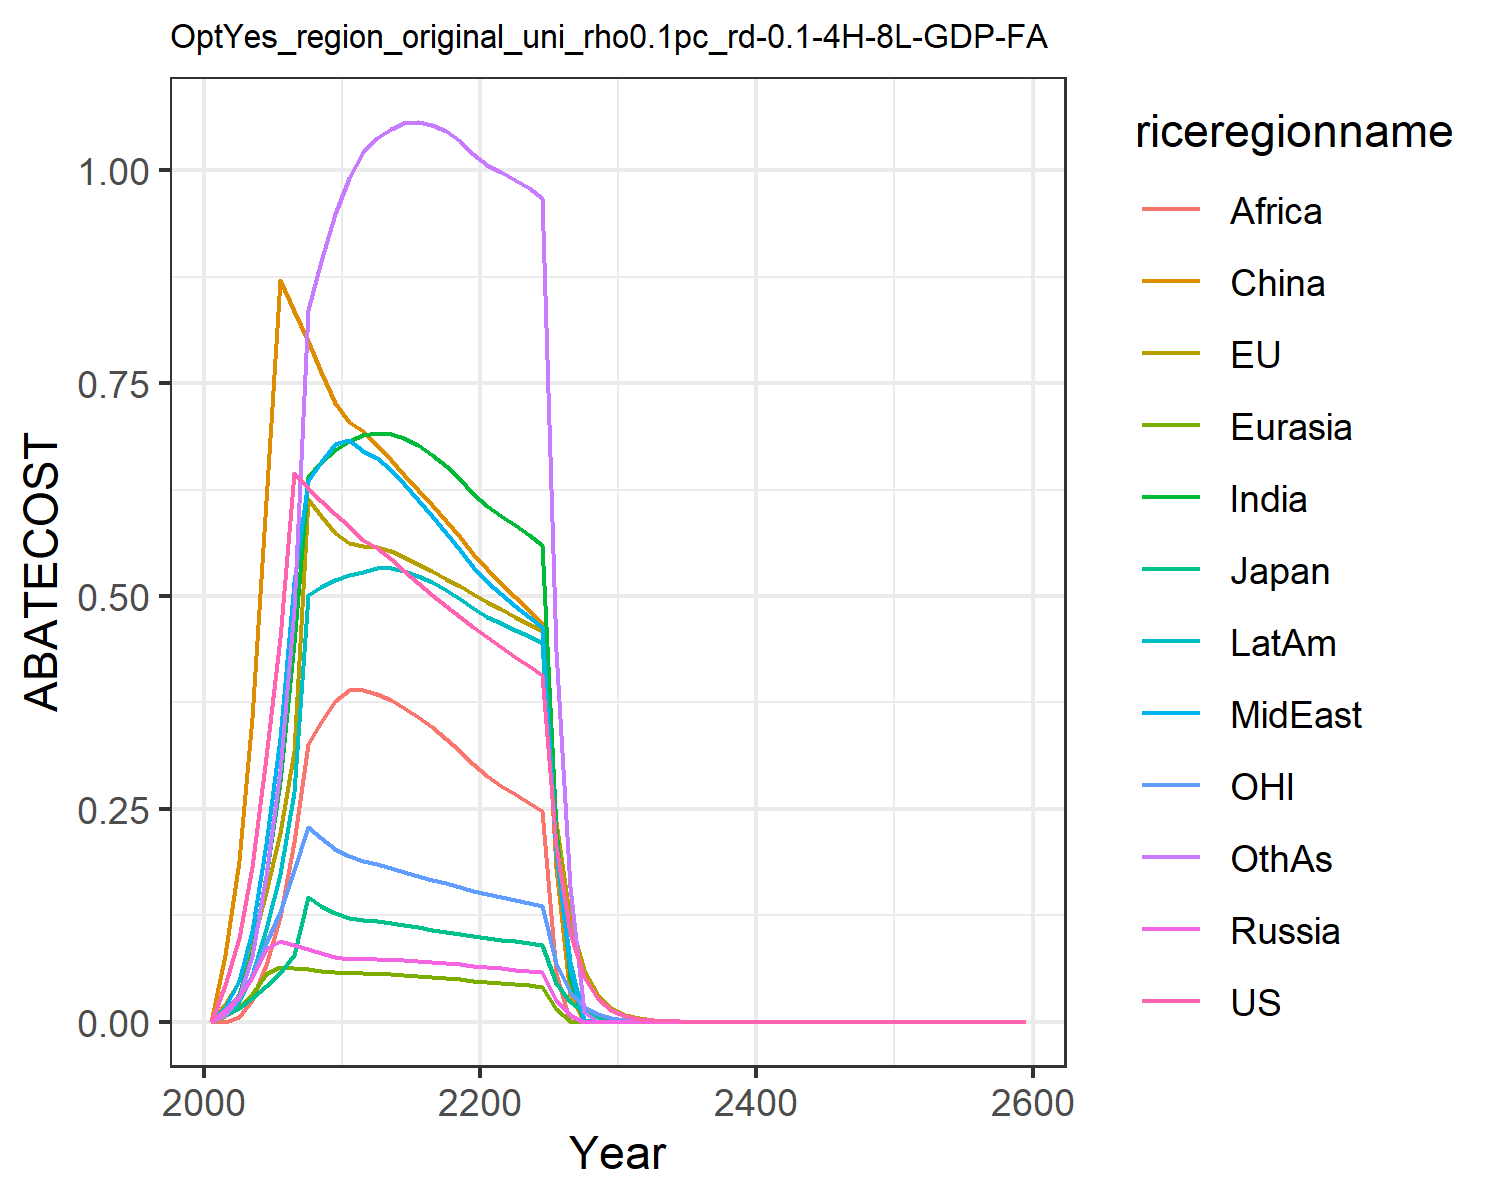

Source data for this figure (header and first rows):
0.0, 0.0, 0.0, 0.0, 0.0, 0.0, 0.0, 0.0, 0.0, 0.0, 0.0, 0.0
0.04322, 0.0207, 0.007957, 0.01327, 0.006822, 0.07856, 0.009572, 0.01722, 3.8329693246283436e-5, 0.0078, 0.01356, 0.007716
0.09891, 0.04776, 0.01658, 0.02927, 0.01657, 0.1885, 0.0328, 0.04837, 0.005841, 0.02358, 0.03059, 0.0289
0.1821, 0.08854, 0.0277, 0.05193, 0.03204, 0.3565, 0.08199, 0.1064, 0.02503, 0.0545, 0.0553, 0.07728
0.3115, 0.1524, 0.04216, 0.08591, 0.05648, 0.6115, 0.1714, 0.2089, 0.06619, 0.1084, 0.09204, 0.1707
0.4512, 0.2217, 0.05711, 0.09464, 0.06468, 0.8716, 0.2816, 0.3332, 0.123, 0.1733, 0.1291, 0.2945
0.645, 0.3177, 0.07858, 0.09001, 0.06339, 0.8353, 0.4445, 0.5168, 0.2114, 0.2693, 0.1784, 0.4852
0.6272, 0.6135, 0.1461, 0.08536, 0.06186, 0.7993, 0.6396, 0.6347, 0.3265, 0.5009, 0.2291, 0.8365
0.6112, 0.5937, 0.1363, 0.08075, 0.06012, 0.7632, 0.6571, 0.6569, 0.352, 0.5108, 0.2153, 0.8938
0.5968, 0.5742, 0.1275, 0.07624, 0.05824, 0.7271, 0.6716, 0.6785, 0.377, 0.5186, 0.2028, 0.9485
0.5819, 0.5627, 0.1221, 0.07393, 0.05716, 0.7039, 0.6822, 0.6837, 0.3898, 0.5247, 0.1943, 0.9908
0.5652, 0.5582, 0.1194, 0.07351, 0.05678, 0.6939, 0.6885, 0.6708, 0.3892, 0.528, 0.1891, 1.021
0.5558, 0.5571, 0.118, 0.07355, 0.05649, 0.6771, 0.6921, 0.6619, 0.3849, 0.5329, 0.1854, 1.037
0.5431, 0.5525, 0.1159, 0.07302, 0.05578, 0.6599, 0.6904, 0.6479, 0.3776, 0.5328, 0.181, 1.049
0.5293, 0.5458, 0.1135, 0.07219, 0.05484, 0.6425, 0.6851, 0.6313, 0.3686, 0.5295, 0.1763, 1.055
0.5153, 0.5379, 0.1109, 0.07115, 0.05373, 0.6247, 0.6768, 0.6131, 0.358, 0.5239, 0.1716, 1.057
0.5015, 0.5294, 0.1083, 0.06998, 0.05248, 0.6065, 0.6658, 0.5939, 0.3459, 0.5163, 0.167, 1.053
0.4882, 0.5204, 0.1058, 0.06871, 0.05112, 0.5879, 0.6525, 0.5741, 0.3325, 0.5072, 0.1625, 1.046
0.4756, 0.5113, 0.1033, 0.06735, 0.04967, 0.569, 0.6372, 0.5539, 0.3181, 0.4969, 0.1582, 1.034
0.4635, 0.502, 0.1008, 0.06593, 0.04814, 0.5498, 0.6203, 0.5336, 0.3029, 0.4855, 0.1541, 1.019
0.4516, 0.493, 0.09853, 0.06443, 0.04669, 0.5319, 0.6058, 0.5161, 0.2891, 0.4757, 0.1502, 1.006
0.4398, 0.4844, 0.09634, 0.06287, 0.04534, 0.5154, 0.5945, 0.5021, 0.2771, 0.468, 0.1465, 0.9978
0.4285, 0.4759, 0.09423, 0.06128, 0.04401, 0.4994, 0.5835, 0.4888, 0.2671, 0.4605, 0.143, 0.9889
0.4177, 0.4676, 0.09222, 0.05968, 0.04266, 0.4835, 0.5721, 0.4759, 0.2572, 0.4528, 0.1396, 0.9788
0.4074, 0.4594, 0.09027, 0.05806, 0.04129, 0.4677, 0.56, 0.4631, 0.2471, 0.4447, 0.1364, 0.9672
0.2063, 0.2342, 0.04587, 0.02494, 0.01502, 0.1809, 0.2258, 0.1989, 0.05742, 0.198, 0.0692, 0.4358
0.1045, 0.1193, 0.02331, 0.007802, 0.001278, 0.03165, 0.05075, 0.06223, 0.0, 0.06972, 0.0351, 0.1582
0.0529, 0.06079, 0.01184, 0.0, 0.0, 0.0, 0.0, 0.0, 0.0, 0.002219, 0.01781, 0.01175
0.02679, 0.03095, 0.006016, 0.0, 0.0, 0.0, 0.0, 0.0, 0.0, 0.0, 0.009035, 0.0
0.01357, 0.01576, 0.003056, 0.0, 0.0, 0.0, 0.0, 0.0, 0.0, 0.0, 0.004583, 0.0
0.006862, 0.007999, 0.001549, 0.0, 0.0, 0.0, 0.0, 0.0, 0.0, 0.0, 0.00232, 0.0
0.003463, 0.004049, 0.0007827, 0.0, 0.0, 0.0, 0.0, 0.0, 0.0, 0.0, 0.001171, 0.0
0.001747, 0.002048, 0.0003952, 0.0, 0.0, 0.0, 0.0, 0.0, 0.0, 0.0, 0.0005908, 0.0
0.0008806, 0.001035, 0.0001995, 0.0, 0.0, 0.0, 0.0, 0.0, 0.0, 0.0, 0.0002979, 0.0
0.000444, 0.0005227, 0.0001007, 0.0, 0.0, 0.0, 0.0, 0.0, 0.0, 0.0, 0.0001502, 0.0
0.0002238, 0.0002639, 5.078037871993412e-5, 0.0, 0.0, 0.0, 0.0, 0.0, 0.0, 0.0, 7.571829112751987e-5, 0.0
0.0001128, 0.0001332, 2.5615049111456168e-5, 0.0, 0.0, 0.0, 0.0, 0.0, 0.0, 0.0, 3.8166083749315304e-5, 0.0
5.6863993437237164e-5, 6.7253471563807e-5, 1.291974175839373e-5, 0.0, 0.0, 0.0, 0.0, 0.0, 0.0, 0.0, 1.923674049584497e-5, 0.0
2.8662971996748823e-5, 3.393996275529138e-5, 6.515991234956012e-6, 0.0, 0.0, 0.0, 0.0, 0.0, 0.0, 0.0, 9.695474350707952e-6, 0.0
1.444785121395328e-5, 1.7125511624154995e-5, 3.2860984271487217e-6, 0.0, 0.0, 0.0, 0.0, 0.0, 0.0, 0.0, 4.886455770012796e-6, 0.0
7.28256345474336e-6, 8.640096783195223e-6, 1.6571341137186043e-6, 0.0, 0.0, 0.0, 0.0, 0.0, 0.0, 0.0, 2.462681710638156e-6, 0.0
3.6708316603171306e-6, 4.35855416617617e-6, 8.356306044321821e-7, 0.0, 0.0, 0.0, 0.0, 0.0, 0.0, 0.0, 1.24111843809701e-6, 0.0
1.8503068322729607e-6, 2.19846763495307e-6, 4.213593027432264e-7, 0.0, 0.0, 0.0, 0.0, 0.0, 0.0, 0.0, 6.254744612042576e-7, 0.0
9.326569528173131e-7, 1.1088066769689972e-6, 2.1245845790889669e-7, 0.0, 0.0, 0.0, 0.0, 0.0, 0.0, 0.0, 3.1520848239542306e-7, 0.0
4.7010923449225494e-7, 5.591824719175163e-7, 1.0712233691165369e-7, 0.0, 0.0, 0.0, 0.0, 0.0, 0.0, 0.0, 1.5884684641723807e-7, 0.0
2.3695948039441506e-7, 2.819789282003116e-7, 5.4009710878128995e-8, 0.0, 0.0, 0.0, 0.0, 0.0, 0.0, 0.0, 8.004828798688469e-8, 0.0
1.1943941513058645e-7, 1.4218318427913317e-7, 2.7230183751107474e-8, 0.0, 0.0, 0.0, 0.0, 0.0, 0.0, 0.0, 4.033839151897538e-8, 0.0
6.020317169668804e-8, 7.168876235316054e-8, 1.3728314051529269e-8, 0.0, 0.0, 0.0, 0.0, 0.0, 0.0, 0.0, 2.0327243642443248e-8, 0.0
3.0345136002280916e-8, 3.614329349298573e-8, 6.9210610536606225e-9, 0.0, 0.0, 0.0, 0.0, 0.0, 0.0, 0.0, 1.0243116005696403e-8, 0.0
1.5295255582857884e-8, 1.8221346106612933e-8, 3.4891356287114544e-9, 0.0, 0.0, 0.0, 0.0, 0.0, 0.0, 0.0, 5.1615442896449375e-9, 0.0
7.709430059910491e-9, 9.18568119041955e-9, 1.7589500630352667e-9, 0.0, 0.0, 0.0, 0.0, 0.0, 0.0, 0.0, 2.6008869159592215e-9, 0.0
3.8858467360073805e-9, 4.630440975675706e-9, 8.867075105630933e-10, 0.0, 0.0, 0.0, 0.0, 0.0, 0.0, 0.0, 1.3105626686059399e-9, 0.0
1.9586052699422698e-9, 2.3340767592112116e-9, 4.4699139211656645e-10, 0.0, 0.0, 0.0, 0.0, 0.0, 0.0, 0.0, 6.603723546954266e-10, 0.0
9.872020336841436e-10, 1.1764982353114456e-9, 2.2532555771373837e-10, 0.0, 0.0, 0.0, 0.0, 0.0, 0.0, 0.0, 3.327476442585547e-10, 0.0
4.975801696526683e-10, 5.929966150976152e-10, 1.1358339637651077e-10, 0.0, 0.0, 0.0, 0.0, 0.0, 0.0, 0.0, 1.6766265720455822e-10, 0.0
2.5079451039826244e-10, 2.9888163601699545e-10, 5.7254929443020085e-11, 0.0, 0.0, 0.0, 0.0, 0.0, 0.0, 0.0, 8.447985779888639e-11, 0.0
1.2640695702949695e-10, 1.5063764208191873e-10, 2.886057958117533e-11, 0.0, 0.0, 0.0, 0.0, 0.0, 0.0, 0.0, 4.256627931139853e-11, 0.0
6.371210754833641e-11, 7.591998533427084e-11, 1.4547615083527914e-11, 0.0, 0.0, 0.0, 0.0, 0.0, 0.0, 0.0, 2.144737252118106e-11, 0.0
3.211227472030435e-11, 3.826203129920803e-11, 7.332862894116337e-12, 0.0, 0.0, 0.0, 0.0, 0.0, 0.0, 0.0, 1.0806338772618788e-11, 0.0
1.618520997110137e-11, 1.9282800717211998e-11, 3.696159700020346e-12, 0.0, 0.0, 0.0, 0.0, 0.0, 0.0, 0.0, 5.444767240907643e-12, 0.0
